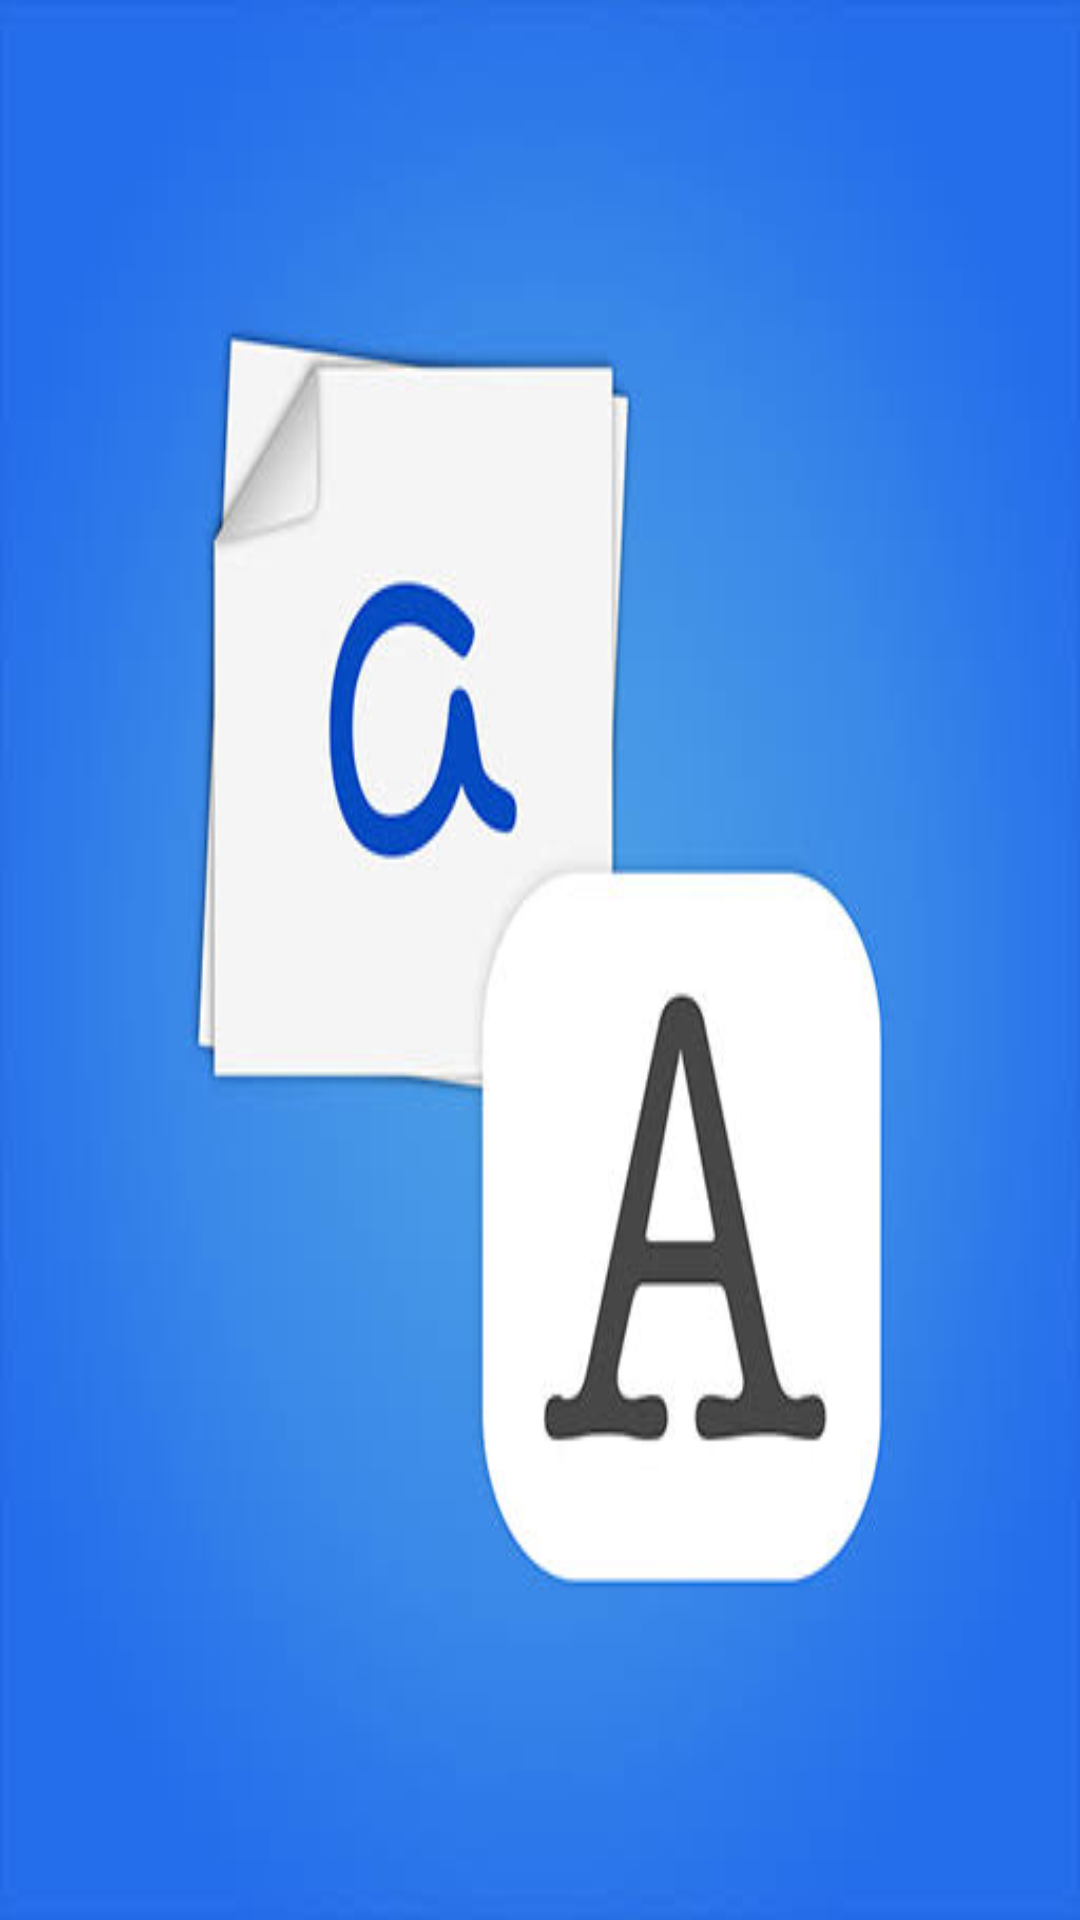

Layout XML and referenced resources for this Android screen:
<!-- AndroidManifest.xml: application theme Theme.Handtotext -->
<!-- res/layout/activity_splash_screen.xml -->
<?xml version="1.0" encoding="utf-8"?>
<RelativeLayout xmlns:android="http://schemas.android.com/apk/res/android"
    android:layout_width="match_parent"
    android:layout_height="match_parent"
    android:background="@drawable/plogo"
    android:gravity="center">





</RelativeLayout>
<!-- resources referenced by this layout -->
<resources>
  <!-- drawable plogo: jpg bitmap (drawable, 14862 bytes) -->
  <style name="Theme.Handtotext" parent="Theme.MaterialComponents.DayNight.DarkActionBar">
          
          <item name="colorPrimary">@color/deeppink</item>
          <item name="colorPrimaryVariant">@color/dpink</item>
          <item name="colorOnPrimary">@color/white</item>
          
          <item name="colorSecondary">@color/teal_200</item>
          <item name="colorSecondaryVariant">@color/teal_700</item>
          <item name="colorOnSecondary">@color/black</item>
          
          <item name="android:statusBarColor" tools:targetApi="l">?attr/colorPrimaryVariant</item>
          
  
      </style>
  <color name="deeppink">#C71585</color>
  <color name="dpink">#DB7093</color>
  <color name="white">#FFFFFFFF</color>
  <color name="teal_200">#FF03DAC5</color>
  <color name="teal_700">#FF018786</color>
  <color name="black">#FF000000</color>
</resources>
